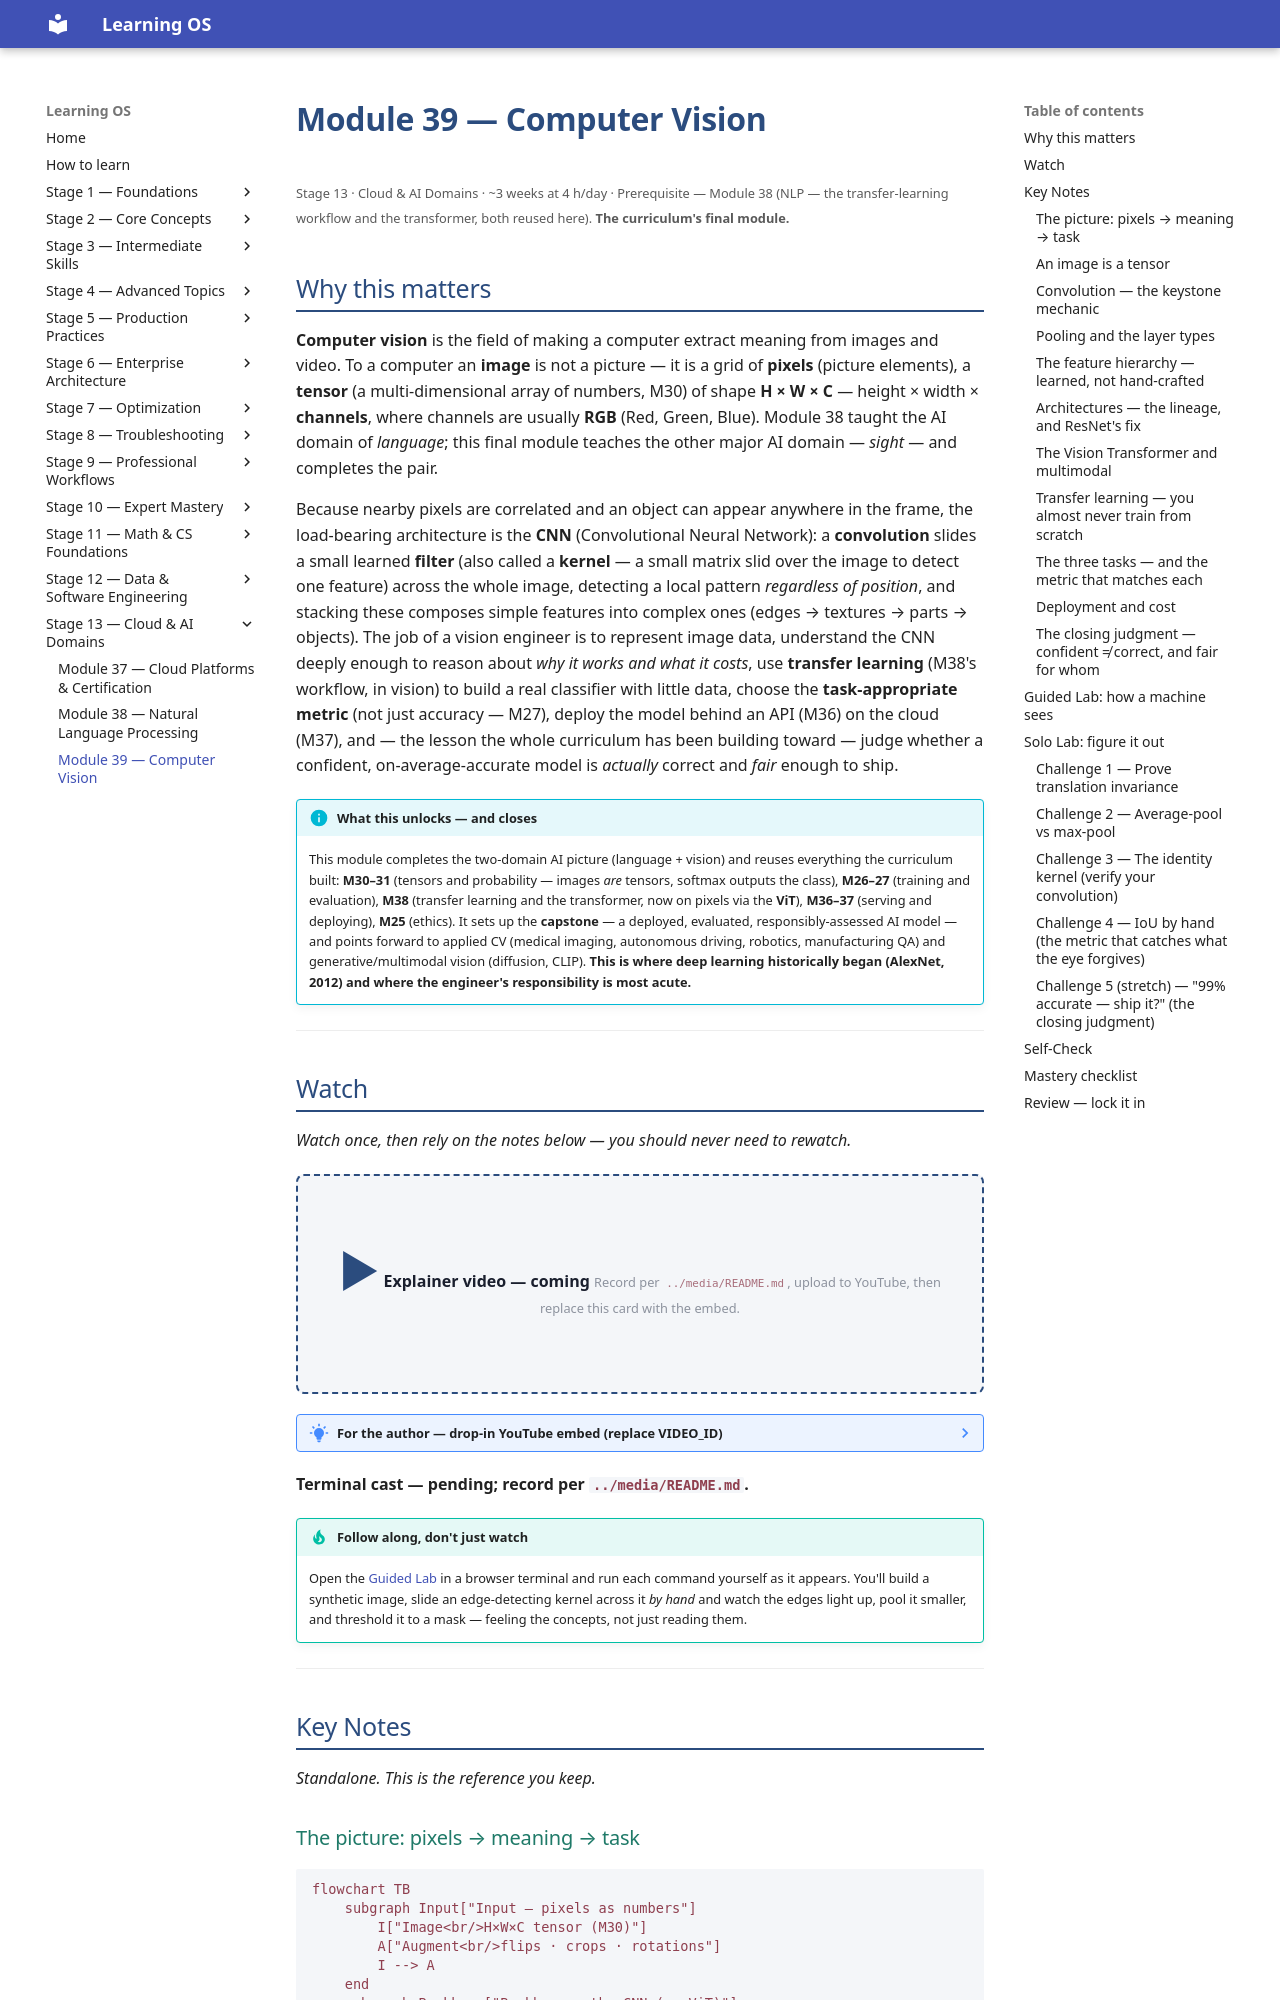

repository: randaguiac20/learning-os · page: stage-13/module-39/index.html · generator: mkdocs

---
title: Module 39 — Computer Vision
description: How machines see — images as tensors, convolution and the CNN, pooling and the feature hierarchy, the three tasks (classification, detection, segmentation), transfer learning, task-appropriate evaluation (IoU/mAP), deployment, and the closing lesson that confident ≠ correct and fair-for-whom. The curriculum's final module.
---

# Module 39 — Computer Vision

<small>Stage 13 · Cloud & AI Domains · ~3 weeks at 4 h/day · Prerequisite — Module 38 (NLP — the transfer-learning workflow and the transformer, both reused here). **The curriculum's final module.**</small>

## Why this matters

**Computer vision** is the field of making a computer extract meaning from images and video. To a
computer an **image** is not a picture — it is a grid of **pixels** (picture elements), a **tensor** (a
multi-dimensional array of numbers, M30) of shape **H × W × C** — height × width × **channels**, where
channels are usually **RGB** (Red, Green, Blue). Module 38 taught the AI domain of *language*; this
final module teaches the other major AI domain — *sight* — and completes the pair.

Because nearby pixels are correlated and an object can appear anywhere in the frame, the load-bearing
architecture is the **CNN** (Convolutional Neural Network): a **convolution** slides a small learned
**filter** (also called a **kernel** — a small matrix slid over the image to detect one feature) across
the whole image, detecting a local pattern *regardless of position*, and stacking these composes simple
features into complex ones (edges → textures → parts → objects). The job of a vision engineer is to
represent image data, understand the CNN deeply enough to reason about *why it works and what it costs*,
use **transfer learning** (M38's workflow, in vision) to build a real classifier with little data,
choose the **task-appropriate metric** (not just accuracy — M27), deploy the model behind an API (M36)
on the cloud (M37), and — the lesson the whole curriculum has been building toward — judge whether a
confident, on-average-accurate model is *actually* correct and *fair* enough to ship.

!!! info "What this unlocks — and closes"
    This module completes the two-domain AI picture (language + vision) and reuses everything the
    curriculum built: **M30–31** (tensors and probability — images *are* tensors, softmax outputs the
    class), **M26–27** (training and evaluation), **M38** (transfer learning and the transformer, now on
    pixels via the **ViT**), **M36–37** (serving and deploying), **M25** (ethics). It sets up the
    **capstone** — a deployed, evaluated, responsibly-assessed AI model — and points forward to applied
    CV (medical imaging, autonomous driving, robotics, manufacturing QA) and generative/multimodal vision
    (diffusion, CLIP). **This is where deep learning historically began (AlexNet, 2012) and where the
    engineer's responsibility is most acute.**

---

## Watch

*Watch once, then rely on the notes below — you should never need to rewatch.*

<div class="lo-video-placeholder" markdown="1">
<span class="lo-play">▶</span>
**Explainer video — coming**
<small>Record per <code>../media/README.md</code>, upload to YouTube, then replace this card with the embed.</small>
</div>

??? note "For the author — drop-in YouTube embed (replace VIDEO_ID)"
    Once the explainer is on YouTube, replace the placeholder card above with:
    ```html
    <div class="lo-video-embed">
      <iframe src="https://www.youtube-nocookie.com/embed/VIDEO_ID"
              title="Module 39 — Computer Vision"
              allow="accelerometer; autoplay; clipboard-write; encrypted-media; gyroscope; picture-in-picture"
              allowfullscreen></iframe>
    </div>
    ```
    Video script beats (from the blueprint's Analogy / Visual Model / Misconceptions):
    recognize-a-face-in-a-crowd by building up from small clues → an image is an (H×W×C) tensor →
    convolution as one *shared* small filter slid everywhere (translation invariance + parameter sharing)
    → pooling and the learned feature hierarchy (edges → parts → objects, the end of hand-crafted
    SIFT/HOG) → the architecture story (AlexNet 2012 → ResNet's skip connections → ViT) → transfer
    learning (fine-tune a pretrained model on little data) → the three tasks and their *different*
    metrics → the closing judgment: **confident ≠ correct (adversarial/shift), and accurate-on-average
    hides who it fails (fairness).**

**Terminal cast — pending; record per `../media/README.md`.**

!!! tip "Follow along, don't just watch"
    Open the [Guided Lab](#guided-lab-how-a-machine-sees) in a browser terminal and run each command
    yourself as it appears. You'll build a synthetic image, slide an edge-detecting kernel across it *by
    hand* and watch the edges light up, pool it smaller, and threshold it to a mask — feeling the
    concepts, not just reading them.

---

## Key Notes

*Standalone. This is the reference you keep.*
